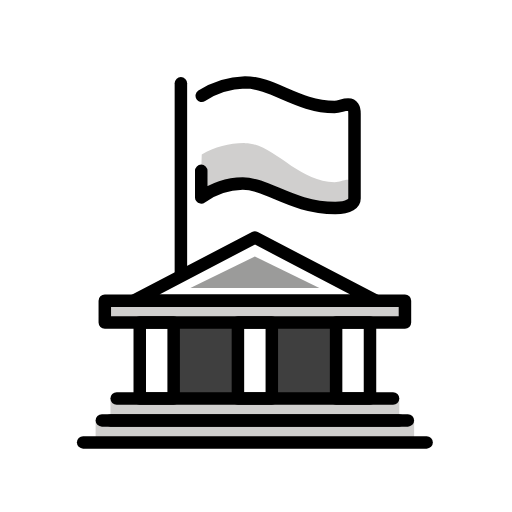
t = 0.00 s
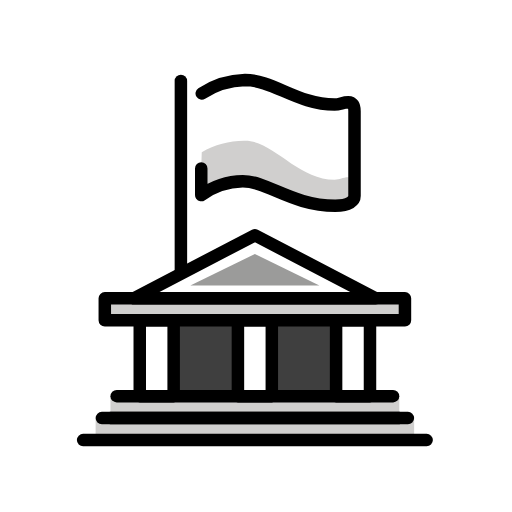
t = 0.48 s
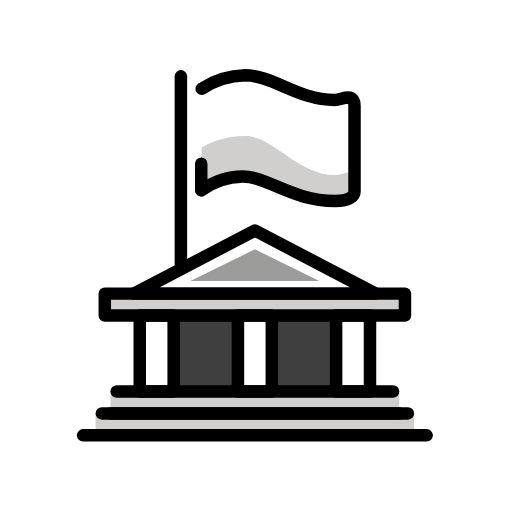
t = 1.43 s
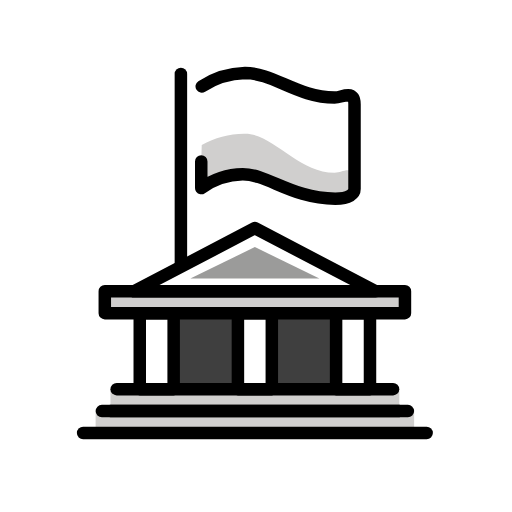
t = 1.90 s
t = 2.38 s: frame unchanged from t = 1.43 s, image omitted
t = 3.33 s: frame unchanged from t = 0.48 s, image omitted

The animated SVG that drew these frames (rendered in a browser with its animation timeline set to each time). Animation: 1 SMIL element (animateTransform=1); one cycle of 3.80 s, repeats indefinitely.

<?xml version='1.0' encoding='utf-8'?>
<svg xmlns="http://www.w3.org/2000/svg" id="emoji" viewBox="-5 -5 82 82" width="200" height="200" role="img">
  <title>OpenMoji: authority building</title><g><g id="color">
    <path fill="#fff" d="m27.0006,11.248l.3517,10.1996s4.2205-4.7129,7.6673-2.673,10.692,6.0494,12.732,6.0494,3.1654-.0703,3.1654-.0703l-.1407-12.1692s-1.7586.4924-3.6578.211-6.9366-2.4435-7.5266-2.673c-1.2662-.4924-4.5019-1.8289-7.0342-1.2662s-5.557,2.3916-5.557,2.3916Z" />
    <polygon fill="#fff" points="20.4201 42.1903 35.9515 34.0717 51.1298 42.1903 20.4201 42.1903" />
    <rect x="18.7028" y="46.6626" width="34.2336" height="12.1644" fill="#3f3f3f" />
    <path fill="#d0cfce" d="m27.3106,19.74c2.1054-1.2183,4.5004-1.8462,6.9327-1.8174,4.5418,0,8.4376,6.247,14.3338,6.247.8692,0,1.3042-.3913,2.1814-.3913.7275,0,1.0179.52,1.0179,1.4385v1.5653c0,.7168-.783,1.531-3.0816,1.531-6.91,0-10.8055-3.9084-14.8143-3.9084-2.3906.0452-4.7105.8194-6.6491,2.219v-4.267l.0792-2.6167Z" />
    <rect x="10.3144" y="62.3392" width="51.0104" height="3.5122" fill="#d0cfce" />
    <rect x="12.6888" y="58.827" width="46.2616" height="3.5122" fill="#d0cfce" />
    <polygon fill="#9b9b9a" points="46.15 41.118 35.82 36.063 25.489 41.118 46.15 41.118" />
    <rect x="11.7839" y="43.1503" width="48.0713" height="3.5122" fill="#d0cfce" />
    <rect x="17.383" y="46.6626" width="5.4289" height="12.1644" fill="#fff" />
    <rect x="33.1051" y="46.6626" width="5.4289" height="12.1644" fill="#fff" />
    <rect x="48.8273" y="46.6626" width="5.4289" height="12.1644" fill="#fff" />
  </g>
  <g id="line">
    <path fill="none" stroke="#000" stroke-linecap="round" stroke-linejoin="round" stroke-width="2" d="m27.3106,10.34c2.0697-1.3392,4.4684-2.0822,6.9327-2.1474,4.5418,0,8.4376,3.9373,14.3338,3.9373.8692,0,1.3042-.3912,2.1814-.3912.7275,0,1.0179.52,1.0179,1.4384v13.6052c0,.7168-.783,1.531-3.0816,1.531-6.91,0-10.8055-3.9084-14.8143-3.9084-2.3906.0452-4.7105.8194-6.6491,2.219v-4.2672" />
    <line x1="23.9719" x2="23.9719" y1="8.3472" y2="39.0334" fill="none" stroke="#000" stroke-linecap="round" stroke-miterlimit="10" stroke-width="2" />
    <line x1="63.3248" x2="8.3144" y1="65.8515" y2="65.8515" fill="none" stroke="#000" stroke-linecap="round" stroke-linejoin="round" stroke-width="2" />
    <line x1="11.3144" x2="60.3248" y1="62.3392" y2="62.3392" fill="none" stroke="#000" stroke-linecap="round" stroke-linejoin="round" stroke-width="2" />
    <rect x="11.7839" y="43.1503" width="48.0713" height="3.5122" fill="none" stroke="#000" stroke-linecap="round" stroke-linejoin="round" stroke-width="2" />
    <line x1="58.9504" x2="12.6888" y1="62.3392" y2="62.3392" fill="none" stroke="#000" stroke-linecap="round" stroke-linejoin="round" stroke-width="2" />
    <line x1="13.6888" x2="57.9504" y1="58.827" y2="58.827" fill="none" stroke="#000" stroke-linecap="round" stroke-linejoin="round" stroke-width="2" />
    <rect x="17.383" y="46.6626" width="5.4289" height="12.1644" fill="none" stroke="#000" stroke-linecap="round" stroke-linejoin="round" stroke-width="2" />
    <rect x="33.1051" y="46.6626" width="5.4289" height="12.1644" fill="none" stroke="#000" stroke-linecap="round" stroke-linejoin="round" stroke-width="2" />
    <rect x="48.8273" y="46.6626" width="5.4289" height="12.1644" fill="none" stroke="#000" stroke-linecap="round" stroke-linejoin="round" stroke-width="2" />
    <polygon fill="none" stroke="#000" stroke-linecap="round" stroke-linejoin="round" stroke-width="2" points="55.161 43.15 35.82 33.04 16.478 43.15 55.161 43.15" />
  </g>
<animateTransform attributeName="transform" type="translate" values="0 0;0 -1.5;0 0" dur="3.8s" repeatCount="indefinite" /></g></svg>
